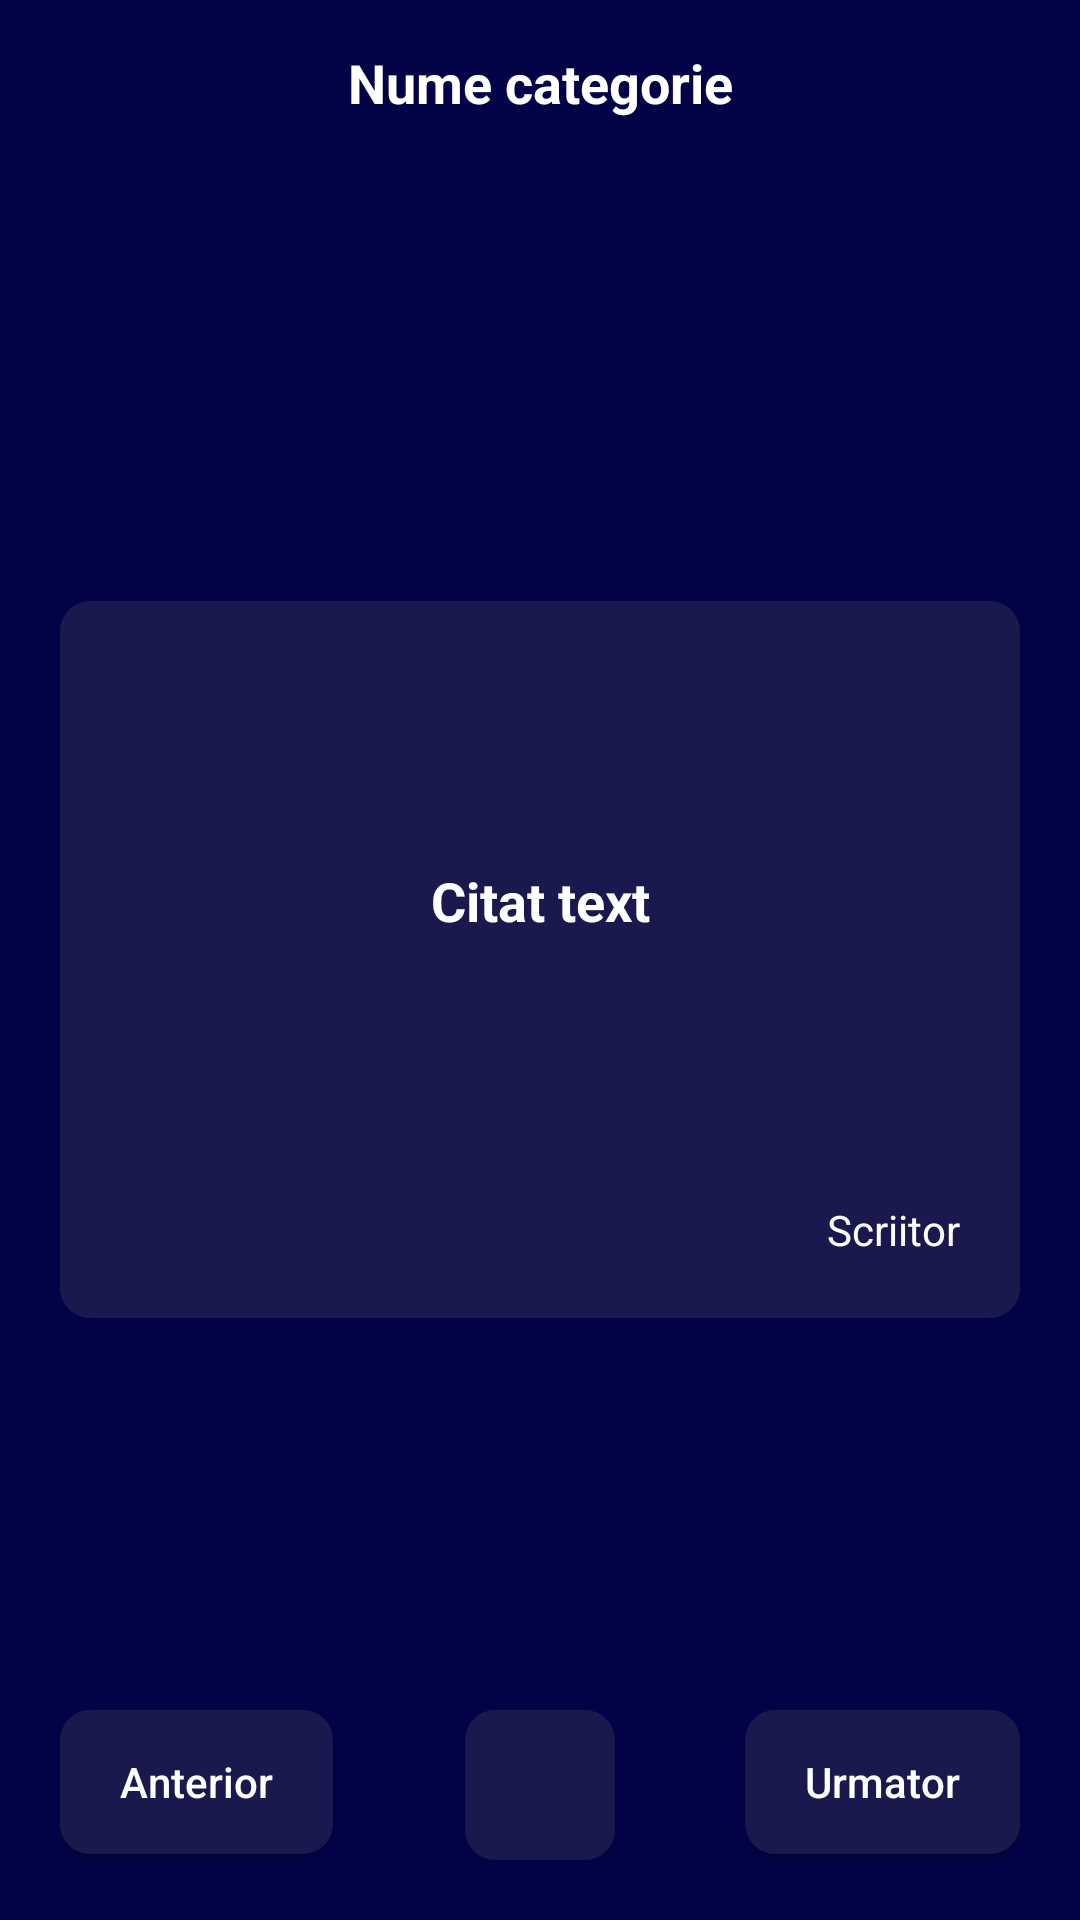

Reconstruct the res/layout file that produces this screen, plus the resources it refers to.
<!-- AndroidManifest.xml: application theme Theme.AplicatieCitate -->
<!-- res/layout/activity_citate.xml -->
<?xml version="1.0" encoding="utf-8"?>
<RelativeLayout xmlns:android="http://schemas.android.com/apk/res/android"
    xmlns:app="http://schemas.android.com/apk/res-auto"
    xmlns:tools="http://schemas.android.com/tools"
    android:layout_width="match_parent"
    android:layout_height="match_parent"
    android:background="#020247"
    tools:context=".Citate">

    <TextView
        android:layout_width="match_parent"
        android:layout_height="55dp"
        android:text="Nume categorie"
        android:id="@+id/categorieNume"
        android:textColor="@color/white"
        android:textStyle="bold"
        android:textSize="18sp"
        android:gravity="center"/>


    <LinearLayout
        android:orientation="vertical"
        android:layout_width="match_parent"
        android:layout_height="wrap_content"
        android:layout_centerInParent="true"
        android:layout_marginStart="20dp"
        android:layout_marginEnd="20dp"
        android:background="@drawable/dreptunghi_transparent">

        <TextView
            android:id="@+id/citatTxt"
            android:layout_width="match_parent"
            android:layout_height="wrap_content"
            android:layout_marginStart="20dp"
            android:layout_marginEnd="20dp"
            android:minHeight="200dp"
            android:gravity="center"
            android:textSize="18sp"
            android:textColor="@color/white"
            android:textStyle="bold"
            android:text="Citat text"
            />

        <TextView
            android:id="@+id/scriitorNume"
            android:layout_width="wrap_content"
            android:layout_height="wrap_content"
            android:text="Scriitor"
            android:layout_gravity="end"
            android:layout_marginBottom="20dp"
            android:layout_marginEnd="20dp"
            android:textColor="@color/white"
            />

    </LinearLayout>

    <RelativeLayout
        android:layout_width="match_parent"
        android:layout_height="wrap_content"
        android:layout_alignParentBottom="true"
        android:layout_marginBottom="20dp"
        android:layout_marginEnd="20dp"
        android:layout_marginStart="20dp">

        <androidx.appcompat.widget.AppCompatButton
            android:id="@+id/anteriorBtn"
            android:layout_width="wrap_content"
            android:layout_height="48dp"
            android:text="Anterior"
            android:textAllCaps="false"
            android:paddingStart="20dp"
            android:paddingEnd="20dp"
            android:background="@drawable/dreptunghi_albastru"
            android:textColor="@color/white"/>
            <ImageView
                android:id="@+id/copyBtn"
                android:layout_centerInParent="true"
                android:layout_width="50dp"
                android:layout_height="50dp"
                android:background="@drawable/dreptunghi_transparent"
                android:src="@drawable/copy_icon"
                android:padding="14dp"/>

        <androidx.appcompat.widget.AppCompatButton
            android:id="@+id/urmatorBtn"
            android:layout_alignParentEnd="true"
            android:layout_width="wrap_content"
            android:layout_height="48dp"
            android:text="Urmator"
            android:textAllCaps="false"
            android:paddingStart="20dp"
            android:paddingEnd="20dp"
            android:background="@drawable/dreptunghi_albastru"
            android:textColor="@color/white"/>
</RelativeLayout>
</RelativeLayout>
<!-- resources referenced by this layout -->
<resources>
  <!-- drawable dreptunghi_albastru (drawable) -->
  <?xml version="1.0" encoding="utf-8"?>
  <shape android:shape="rectangle" xmlns:android="http://schemas.android.com/apk/res/android">
      <solid android:color="#19194E"/>
      <corners android:radius="10dp"/>
  </shape>
  <!-- drawable dreptunghi_transparent (drawable) -->
  <?xml version="1.0" encoding="utf-8"?>
  <shape android:shape="rectangle"   xmlns:android="http://schemas.android.com/apk/res/android">
      <solid android:color="#19194E"/>
      <corners android:radius="10dp"/>
  </shape>
  <style name="Theme.AplicatieCitate" parent="Theme.MaterialComponents.DayNight.DarkActionBar">
          
          <item name="colorPrimary">#020247</item>
          <item name="colorPrimaryVariant">#020247</item>
          <item name="colorOnPrimary">@color/white</item>
          
          <item name="colorSecondary">#020247</item>
          <item name="colorSecondaryVariant">#020247</item>
          <item name="colorOnSecondary">#020247</item>
          
          <item name="android:statusBarColor" tools:targetApi="21">#020247</item>
          
      </style>
  <!-- not gathered from this repository: default colours our renderer supplied (Android Studio template values) -->
  <color name="white">#FFFFFFFF</color>
</resources>
